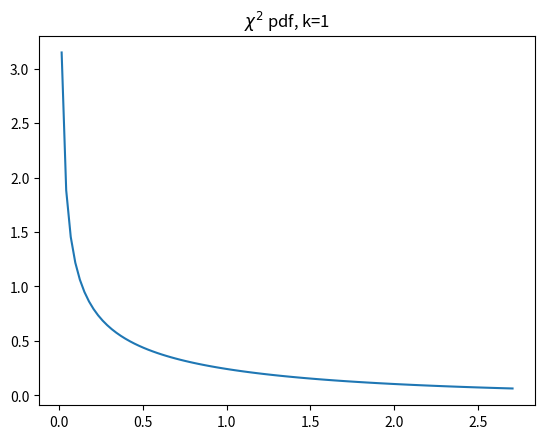
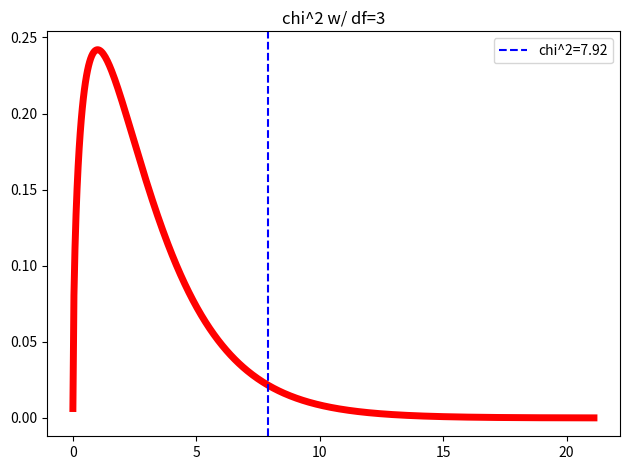
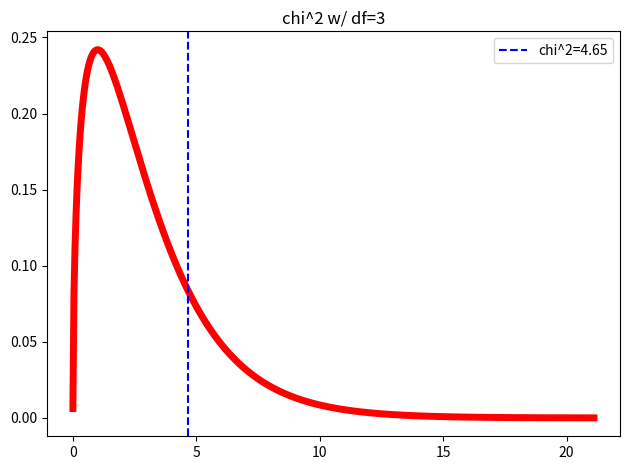

Recreate these plots in Python, in order.
import pandas as pd
import numpy as np
import scipy.stats as stats
import matplotlib.pyplot as plt
%matplotlib inline

dist = stats.chi2(1)
dist.mean()

fig, ax = plt.subplots()

x = np.linspace(dist.ppf(0.1), dist.ppf(0.9), 100)
y = dist.pdf(x)

ax.plot(x, y)
ax.set_title('$\chi^2$ pdf, k=1');

data = [[50, 100, 180,70]]
count_table = pd.DataFrame(data, index = ['UK USERS'], columns = ['A', 'B', 'C', 'D'] )
count_table

us_data = [[60, 80, 180, 80]]
count_table.loc["EXPECTED"] =[60, 80, 180, 80]
count_table

chisq_stat = 7.92
degrees_of_freedom = 3

x = np.linspace(
        stats.chi2.ppf(0.000001, degrees_of_freedom),
        stats.chi2.ppf(0.9999, degrees_of_freedom), 
        500
)

f, ax = plt.subplots()

ax.set_title('chi^2 w/ df=3')
ax.plot(x, stats.chi2.pdf(x, degrees_of_freedom), 'r-', lw=5)

# Chi-square statistic
ax.axvline(chisq_stat, ls='--', c='b', label='chi^2=7.92')
ax.legend()
plt.tight_layout();

# Note that we subtract since we want the area to the right of the statistic
p = 1 - stats.chi2.cdf(chisq_stat, df=degrees_of_freedom)
p

stats.chi2.sf(chisq_stat, df=3)

observations = [50, 100, 180, 70]
expectations = [60, 80, 180, 80]

result = stats.chisquare(f_obs=observations, f_exp=expectations)
result

# Our observations
obs = np.array([[ 68, 102, 246, 105],
                [ 86, 88, 216, 89]])

# Our expectations
exp = np.array([[ 80.234, 98.99, 240.702, 101.074],
                [ 73.766, 91.01, 221.298, 92.926]])

chi_formula_cells = (obs - exp)**2 / exp
chi_formula_cells

# Sum up to get the chisq stat; note we flatten to make summing easier
chisq_stat = sum(chi_formula_cells.flatten())
chisq_stat

chisq_stat = 4.65
degrees_of_freedom = 3

x = np.linspace(
        stats.chi2.ppf(0.000001, degrees_of_freedom),
        stats.chi2.ppf(0.9999, degrees_of_freedom), 
        500
)

f, ax = plt.subplots()
ax.set_title('chi^2 w/ df=3')
ax.plot(x, stats.chi2.pdf(x, degrees_of_freedom), 'r-', lw=5)

# Chi-square statistic
ax.axvline(chisq_stat, ls='--', c='b', label='chi^2=4.65')
ax.legend()
plt.tight_layout()

# Note we subract since we want the area to the right of the statistic
p = 1 - stats.chi2.cdf(chisq_stat, df=degrees_of_freedom)
p

obs

result = stats.contingency.chi2_contingency(obs)
chi, p, dof, exp = result
result


righty = np.array([15, 28, 37])
lefty = np.array([25, 27, 29])
ambidextrous = np.array([32, 12, 26])
table = np.vstack((righty,
                   lefty,
                   ambidextrous))
stats.contingency.chi2_contingency(table)

table